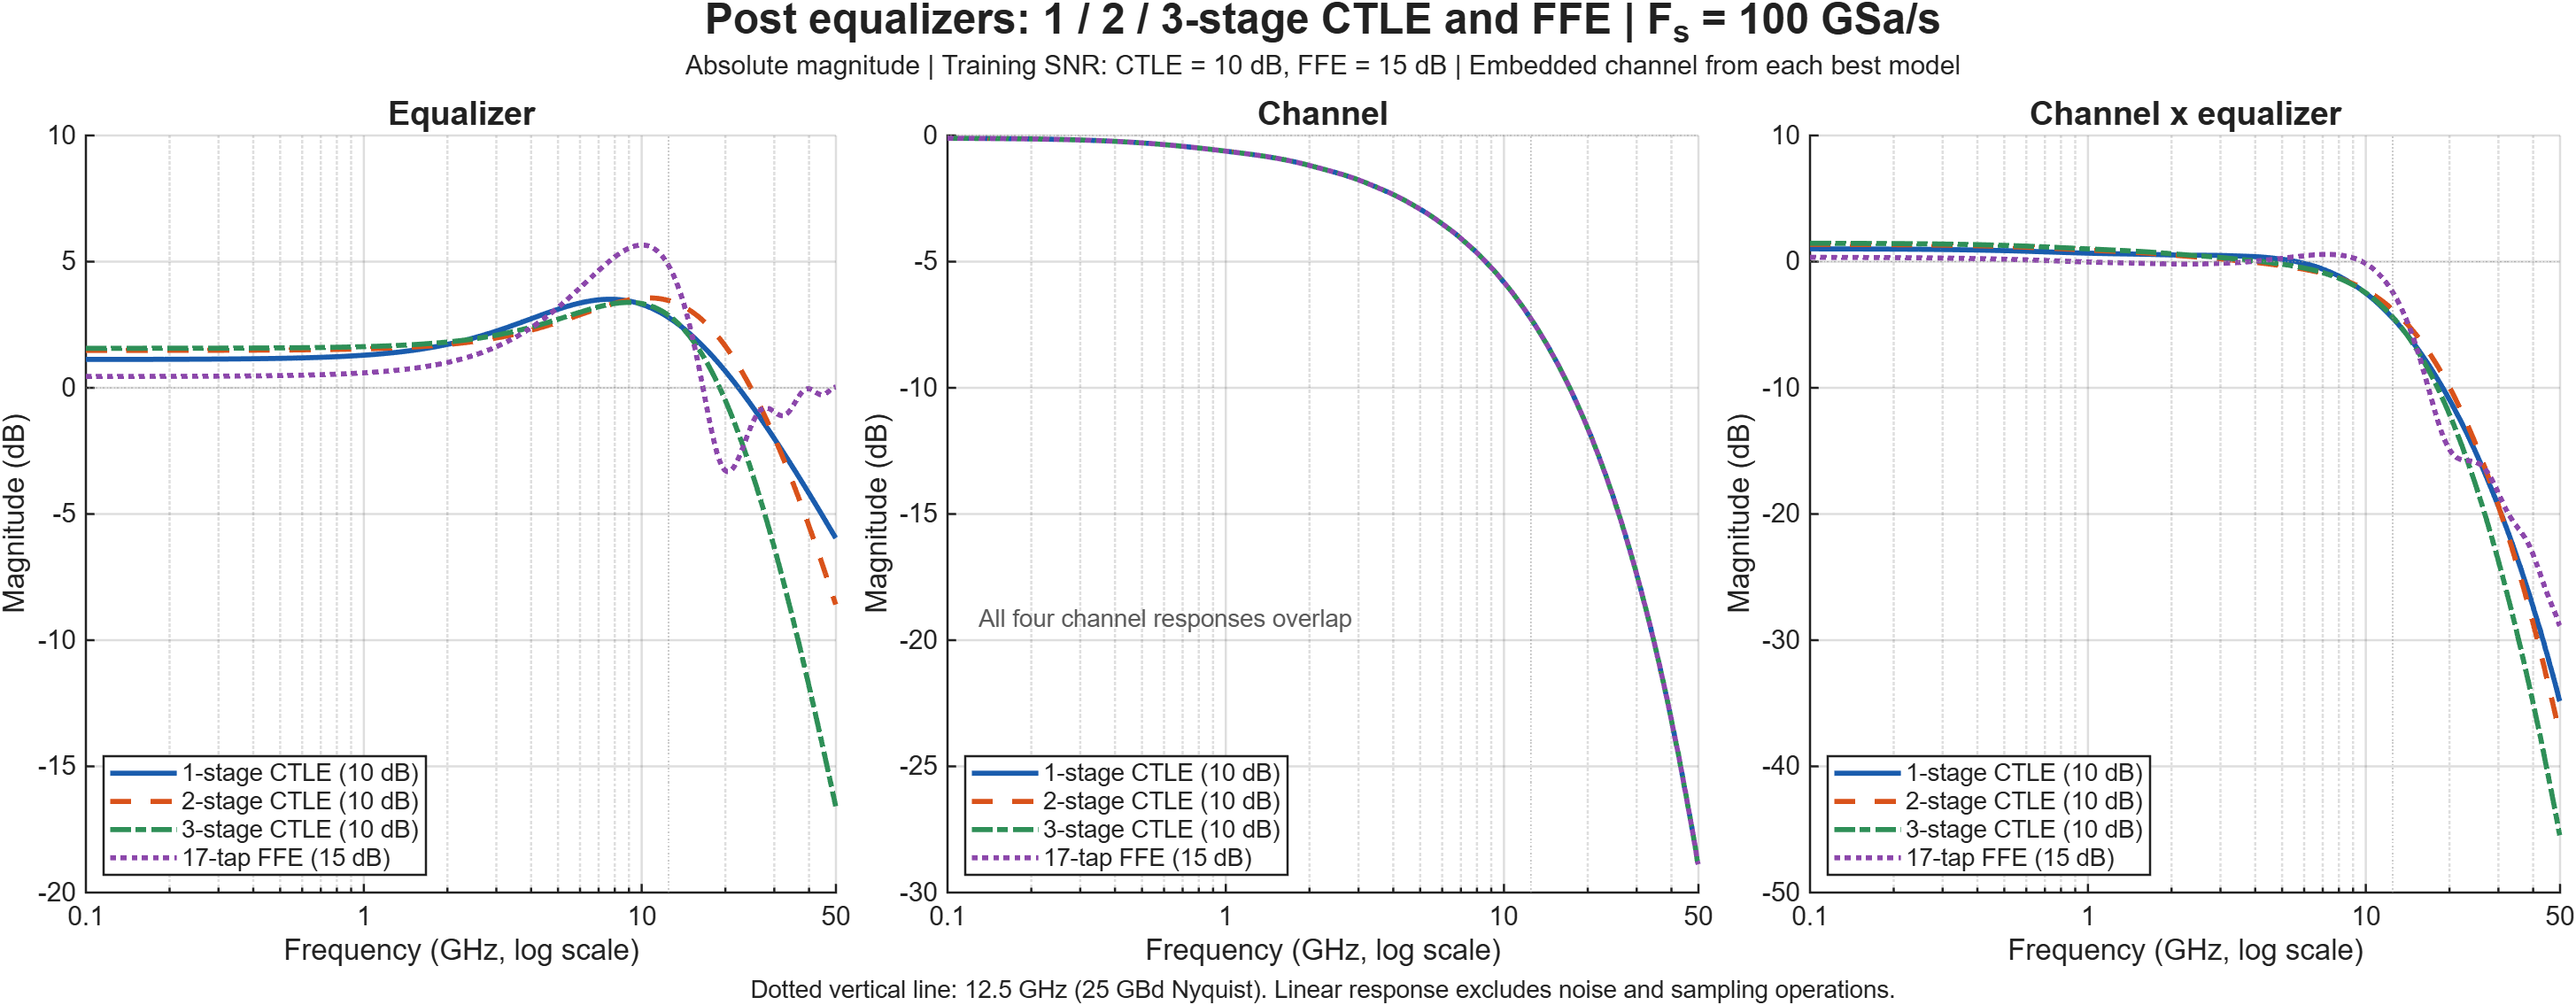

The file beside this chart, header and first rows:
frequency_Hz, single_equalizer_dB, single_channel_dB, single_combined_dB, cascade2_equalizer_dB, cascade2_channel_dB, cascade2_combined_dB, cascade3_equalizer_dB, cascade3_channel_dB, cascade3_combined_dB, ffe_equalizer_dB, ffe_channel_dB, ffe_combined_dB
100000000, 1.126, -0.1113, 1.014, 1.484, -0.1113, 1.372, 1.567, -0.1113, 1.456, 0.4513, -0.1113, 0.34
100259302, 1.126, -0.1114, 1.014, 1.484, -0.1114, 1.372, 1.567, -0.1114, 1.456, 0.4513, -0.1114, 0.34
100519277, 1.126, -0.1114, 1.014, 1.484, -0.1114, 1.372, 1.567, -0.1114, 1.456, 0.4513, -0.1114, 0.3399
100779925, 1.126, -0.1115, 1.014, 1.484, -0.1115, 1.372, 1.567, -0.1115, 1.456, 0.4513, -0.1115, 0.3399
101041250, 1.126, -0.1115, 1.014, 1.484, -0.1115, 1.372, 1.567, -0.1115, 1.455, 0.4513, -0.1115, 0.3398
101303252, 1.126, -0.1115, 1.014, 1.484, -0.1115, 1.372, 1.567, -0.1115, 1.455, 0.4514, -0.1115, 0.3398
101565933, 1.126, -0.1116, 1.014, 1.484, -0.1116, 1.372, 1.567, -0.1116, 1.455, 0.4514, -0.1116, 0.3398
101829296, 1.126, -0.1116, 1.014, 1.484, -0.1116, 1.372, 1.567, -0.1116, 1.455, 0.4514, -0.1116, 0.3397
102093341, 1.126, -0.1117, 1.014, 1.484, -0.1117, 1.372, 1.567, -0.1117, 1.455, 0.4514, -0.1117, 0.3397
102358071, 1.126, -0.1117, 1.014, 1.484, -0.1117, 1.372, 1.567, -0.1117, 1.455, 0.4514, -0.1117, 0.3396
102623488, 1.126, -0.1118, 1.014, 1.484, -0.1118, 1.372, 1.567, -0.1118, 1.455, 0.4514, -0.1118, 0.3396
102889593, 1.126, -0.1118, 1.014, 1.484, -0.1118, 1.372, 1.567, -0.1118, 1.455, 0.4514, -0.1118, 0.3396
103156388, 1.126, -0.1119, 1.014, 1.484, -0.1119, 1.372, 1.567, -0.1119, 1.455, 0.4514, -0.1119, 0.3395
103423874, 1.126, -0.1119, 1.014, 1.484, -0.1119, 1.372, 1.567, -0.1119, 1.455, 0.4514, -0.1119, 0.3395
103692055, 1.126, -0.112, 1.014, 1.484, -0.112, 1.372, 1.567, -0.112, 1.455, 0.4514, -0.112, 0.3394
103960930, 1.126, -0.112, 1.014, 1.484, -0.112, 1.372, 1.567, -0.112, 1.455, 0.4514, -0.112, 0.3394
104230503, 1.126, -0.1121, 1.014, 1.484, -0.1121, 1.371, 1.567, -0.1121, 1.455, 0.4514, -0.1121, 0.3394
104500775, 1.126, -0.1121, 1.014, 1.484, -0.1121, 1.371, 1.567, -0.1121, 1.455, 0.4514, -0.1121, 0.3393
104771748, 1.126, -0.1122, 1.014, 1.484, -0.1122, 1.371, 1.567, -0.1122, 1.455, 0.4515, -0.1122, 0.3393
105043423, 1.126, -0.1122, 1.014, 1.484, -0.1122, 1.371, 1.567, -0.1122, 1.455, 0.4515, -0.1122, 0.3392
105315803, 1.126, -0.1123, 1.014, 1.484, -0.1123, 1.371, 1.567, -0.1123, 1.455, 0.4515, -0.1123, 0.3392
105588889, 1.126, -0.1123, 1.014, 1.484, -0.1123, 1.371, 1.567, -0.1123, 1.455, 0.4515, -0.1123, 0.3392
105862683, 1.126, -0.1124, 1.014, 1.484, -0.1124, 1.371, 1.567, -0.1124, 1.455, 0.4515, -0.1124, 0.3391
106137187, 1.126, -0.1124, 1.014, 1.484, -0.1124, 1.371, 1.567, -0.1124, 1.455, 0.4515, -0.1124, 0.3391
106412403, 1.126, -0.1125, 1.014, 1.484, -0.1125, 1.371, 1.567, -0.1125, 1.455, 0.4515, -0.1125, 0.339
106688333, 1.126, -0.1125, 1.013, 1.484, -0.1125, 1.371, 1.567, -0.1125, 1.455, 0.4515, -0.1125, 0.339
106964978, 1.126, -0.1126, 1.013, 1.484, -0.1126, 1.371, 1.567, -0.1126, 1.454, 0.4515, -0.1126, 0.3389
107242341, 1.126, -0.1126, 1.013, 1.484, -0.1126, 1.371, 1.567, -0.1126, 1.454, 0.4515, -0.1126, 0.3389
107520422, 1.126, -0.1127, 1.013, 1.484, -0.1127, 1.371, 1.567, -0.1127, 1.454, 0.4515, -0.1127, 0.3389
107799225, 1.126, -0.1127, 1.013, 1.484, -0.1127, 1.371, 1.567, -0.1127, 1.454, 0.4516, -0.1127, 0.3388
108078751, 1.126, -0.1128, 1.013, 1.484, -0.1128, 1.371, 1.567, -0.1128, 1.454, 0.4516, -0.1128, 0.3388
108359001, 1.126, -0.1129, 1.013, 1.484, -0.1129, 1.371, 1.567, -0.1129, 1.454, 0.4516, -0.1129, 0.3387
108639978, 1.126, -0.1129, 1.013, 1.484, -0.1129, 1.371, 1.567, -0.1129, 1.454, 0.4516, -0.1129, 0.3387
108921684, 1.126, -0.113, 1.013, 1.484, -0.113, 1.371, 1.567, -0.113, 1.454, 0.4516, -0.113, 0.3386
109204120, 1.126, -0.113, 1.013, 1.484, -0.113, 1.371, 1.567, -0.113, 1.454, 0.4516, -0.113, 0.3386
109487289, 1.126, -0.1131, 1.013, 1.484, -0.1131, 1.371, 1.567, -0.1131, 1.454, 0.4516, -0.1131, 0.3385
109771192, 1.126, -0.1131, 1.013, 1.484, -0.1131, 1.371, 1.567, -0.1131, 1.454, 0.4516, -0.1131, 0.3385
110055831, 1.126, -0.1132, 1.013, 1.484, -0.1132, 1.37, 1.567, -0.1132, 1.454, 0.4516, -0.1132, 0.3384
110341208, 1.126, -0.1132, 1.013, 1.484, -0.1132, 1.37, 1.567, -0.1132, 1.454, 0.4516, -0.1132, 0.3384
110627325, 1.126, -0.1133, 1.013, 1.484, -0.1133, 1.37, 1.567, -0.1133, 1.454, 0.4516, -0.1133, 0.3384
110914184, 1.126, -0.1133, 1.013, 1.484, -0.1133, 1.37, 1.567, -0.1133, 1.454, 0.4517, -0.1133, 0.3383
111201786, 1.126, -0.1134, 1.013, 1.484, -0.1134, 1.37, 1.567, -0.1134, 1.454, 0.4517, -0.1134, 0.3383
111490135, 1.126, -0.1135, 1.013, 1.484, -0.1135, 1.37, 1.567, -0.1135, 1.454, 0.4517, -0.1135, 0.3382
111779231, 1.126, -0.1135, 1.013, 1.484, -0.1135, 1.37, 1.567, -0.1135, 1.454, 0.4517, -0.1135, 0.3382
112069077, 1.126, -0.1136, 1.013, 1.484, -0.1136, 1.37, 1.567, -0.1136, 1.454, 0.4517, -0.1136, 0.3381
112359675, 1.126, -0.1136, 1.013, 1.484, -0.1136, 1.37, 1.567, -0.1136, 1.454, 0.4517, -0.1136, 0.3381
112651026, 1.126, -0.1137, 1.013, 1.484, -0.1137, 1.37, 1.567, -0.1137, 1.453, 0.4517, -0.1137, 0.338
112943132, 1.126, -0.1137, 1.012, 1.484, -0.1137, 1.37, 1.567, -0.1137, 1.453, 0.4517, -0.1137, 0.338
113235996, 1.126, -0.1138, 1.012, 1.484, -0.1138, 1.37, 1.567, -0.1138, 1.453, 0.4517, -0.1138, 0.3379
113529619, 1.126, -0.1139, 1.012, 1.484, -0.1139, 1.37, 1.567, -0.1139, 1.453, 0.4517, -0.1139, 0.3379
113824004, 1.126, -0.1139, 1.012, 1.484, -0.1139, 1.37, 1.567, -0.1139, 1.453, 0.4517, -0.1139, 0.3378
114119152, 1.126, -0.114, 1.012, 1.484, -0.114, 1.37, 1.567, -0.114, 1.453, 0.4518, -0.114, 0.3378
114415065, 1.126, -0.114, 1.012, 1.484, -0.114, 1.37, 1.567, -0.114, 1.453, 0.4518, -0.114, 0.3377
114711746, 1.126, -0.1141, 1.012, 1.484, -0.1141, 1.37, 1.567, -0.1141, 1.453, 0.4518, -0.1141, 0.3377
115009196, 1.126, -0.1142, 1.012, 1.484, -0.1142, 1.37, 1.567, -0.1142, 1.453, 0.4518, -0.1142, 0.3376
115307417, 1.126, -0.1142, 1.012, 1.484, -0.1142, 1.369, 1.567, -0.1142, 1.453, 0.4518, -0.1142, 0.3376
115606412, 1.126, -0.1143, 1.012, 1.484, -0.1143, 1.369, 1.567, -0.1143, 1.453, 0.4518, -0.1143, 0.3375
115906182, 1.126, -0.1143, 1.012, 1.484, -0.1143, 1.369, 1.567, -0.1143, 1.453, 0.4518, -0.1143, 0.3375
116206729, 1.126, -0.1144, 1.012, 1.484, -0.1144, 1.369, 1.567, -0.1144, 1.453, 0.4518, -0.1144, 0.3374
116508055, 1.126, -0.1145, 1.012, 1.484, -0.1145, 1.369, 1.567, -0.1145, 1.453, 0.4518, -0.1145, 0.3374
... 2,340 more rows
